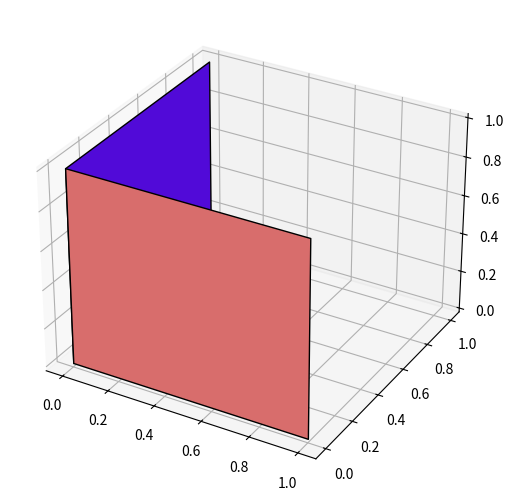

Python code for this plot:
from mpl_toolkits.mplot3d import Axes3D
from mpl_toolkits.mplot3d.art3d import Poly3DCollection
import matplotlib.pyplot as plt
import matplotlib.colors as colors
import numpy as np
fig = plt.figure()
ax = Axes3D(fig, auto_add_to_figure=False)
fig.add_axes(ax)

x = [0,0,0,0]
y = [0,0,1,1]
z = [0,1,1,0]
verts = [list(zip(x,y,z))]
polys = Poly3DCollection(verts)
polys.set_edgecolor('k')
polys.set_facecolor(colors.rgb2hex(np.random.rand(3)))
ax.add_collection3d(polys)
x = [0,0,1,1]
y = [0,0,0,0]
z = [0,1,1,0]
verts = [list(zip(x,y,z))]
polys = Poly3DCollection(verts)
polys.set_edgecolor('k')
polys.set_facecolor(colors.rgb2hex(np.random.rand(3)))
ax.add_collection3d(polys)
plt.show()
# for i in range(100):
#     vtx = np.random.rand(3,3)
#     tri = a3.art3d.Poly3DCollection([vtx])
#     tri.set_color(colors.rgb2hex(np.random.rand(3)))
#     tri.set_edgecolor('k')
#     ax.add_collection3d(tri)
